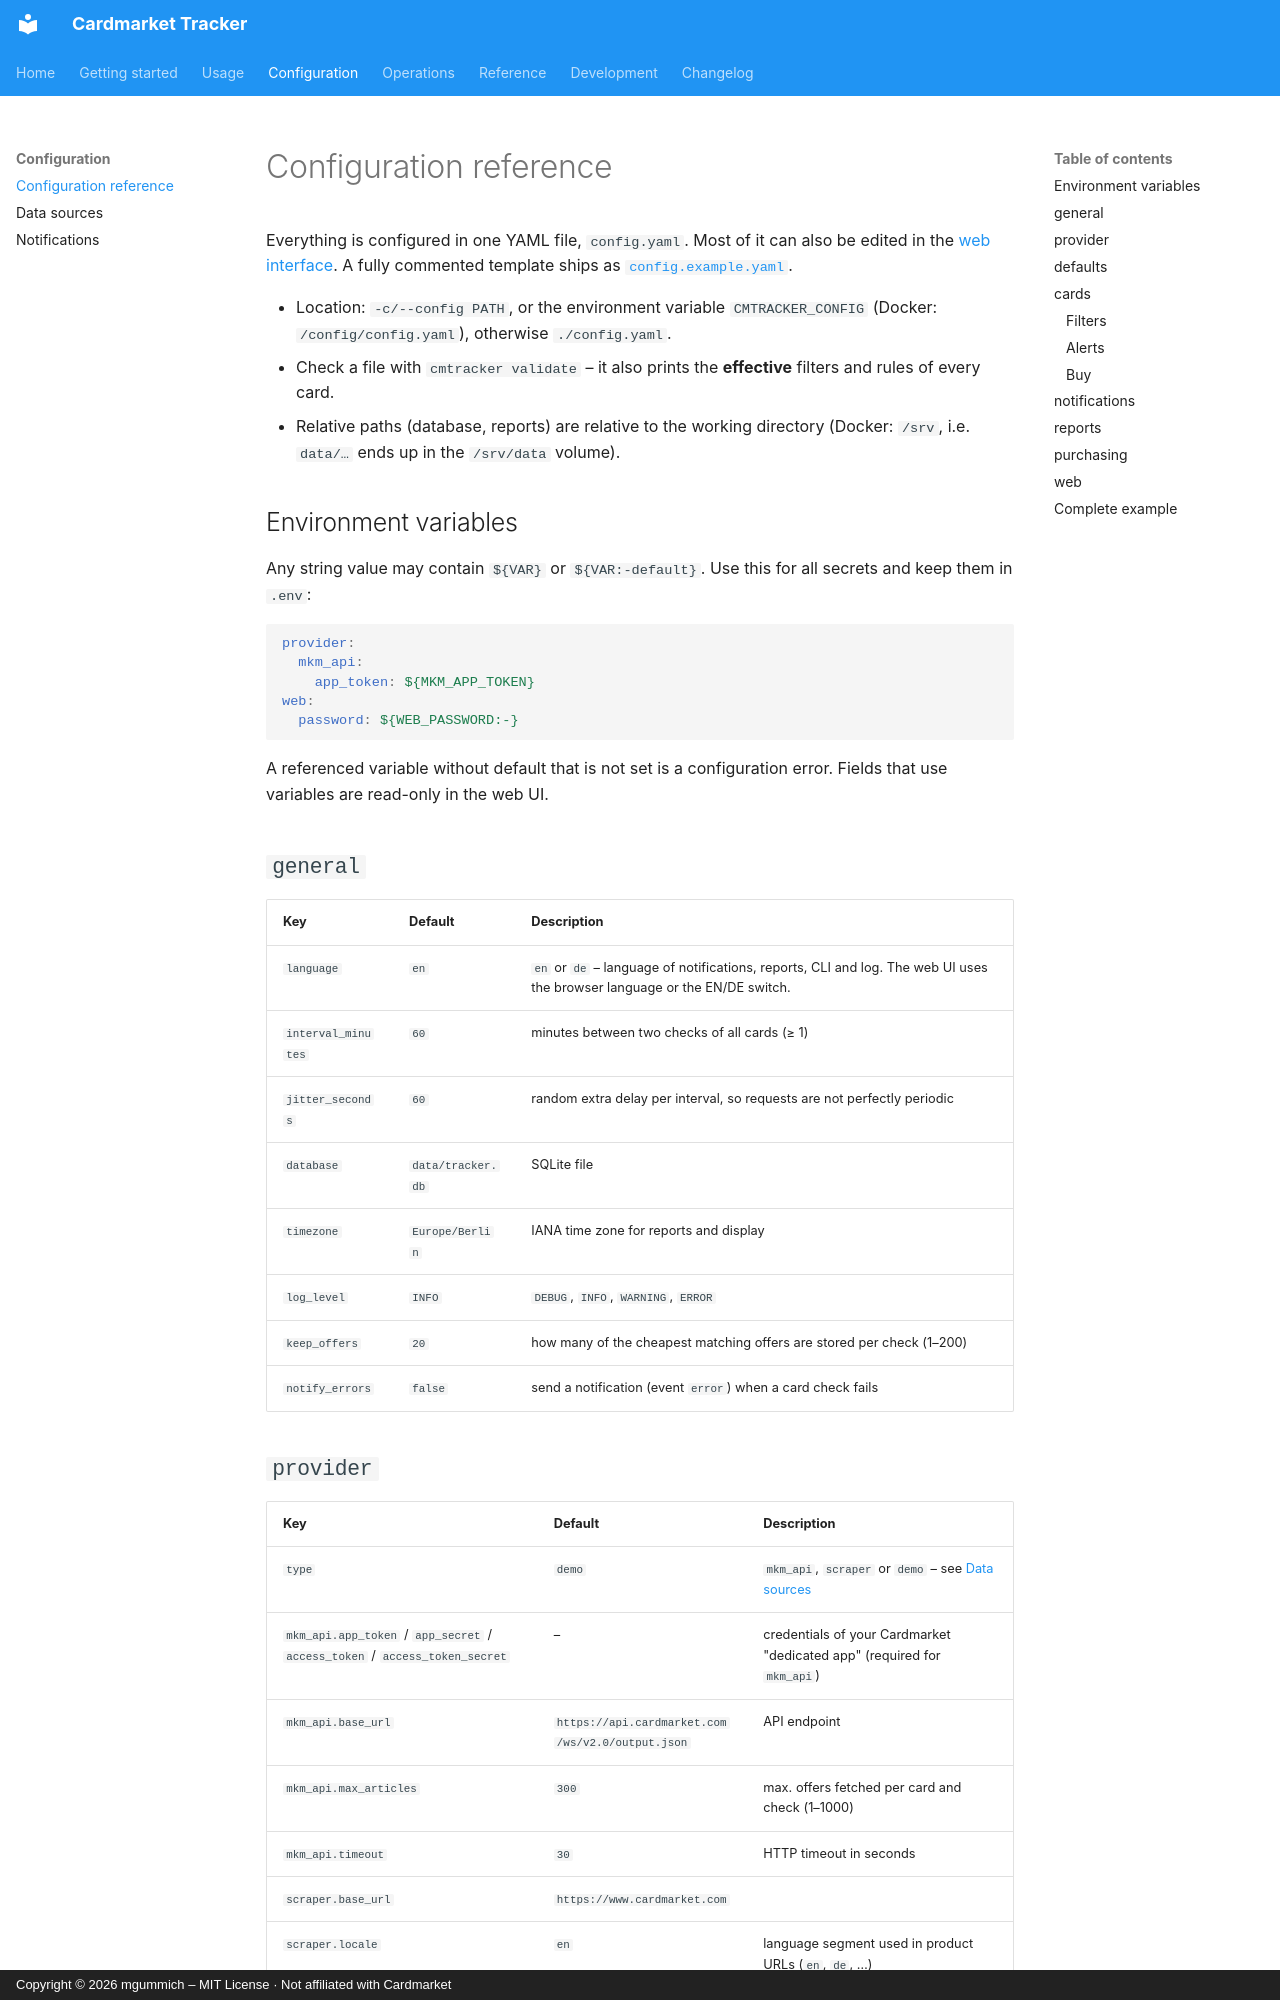

repository: mgummich/cardmarkettracker · page: configuration/reference/index.html · generator: mkdocs · copyright: Copyright © 2026 mgummich – MIT License · Not affiliated with Cardmarket

# Configuration reference

Everything is configured in one YAML file, `config.yaml`. Most of it can also be edited in the
[web interface](../usage/web-ui.md). A fully commented template ships as
[`config.example.yaml`](https://github.com/mgummich/cardmarkettracker/blob/main/config.example.yaml).

- Location: `-c/--config PATH`, or the environment variable `CMTRACKER_CONFIG`
  (Docker: `/config/config.yaml`), otherwise `./config.yaml`.
- Check a file with `cmtracker validate` – it also prints the **effective** filters and rules
  of every card.
- Relative paths (database, reports) are relative to the working directory
  (Docker: `/srv`, i.e. `data/…` ends up in the `/srv/data` volume).

## Environment variables

Any string value may contain `${VAR}` or `${VAR:-default}`. Use this for all secrets and keep
them in `.env`:

```yaml
provider:
  mkm_api:
    app_token: ${MKM_APP_TOKEN}
web:
  password: ${WEB_PASSWORD:-}
```

A referenced variable without default that is not set is a configuration error.
Fields that use variables are read-only in the web UI.

## `general`

| Key | Default | Description |
|---|---|---|
| `language` | `en` | `en` or `de` – language of notifications, reports, CLI and log. The web UI uses the browser language or the EN/DE switch. |
| `interval_minutes` | `60` | minutes between two checks of all cards (≥ 1) |
| `jitter_seconds` | `60` | random extra delay per interval, so requests are not perfectly periodic |
| `database` | `data/tracker.db` | SQLite file |
| `timezone` | `Europe/Berlin` | IANA time zone for reports and display |
| `log_level` | `INFO` | `DEBUG`, `INFO`, `WARNING`, `ERROR` |
| `keep_offers` | `20` | how many of the cheapest matching offers are stored per check (1–200) |
| `notify_errors` | `false` | send a notification (event `error`) when a card check fails |
